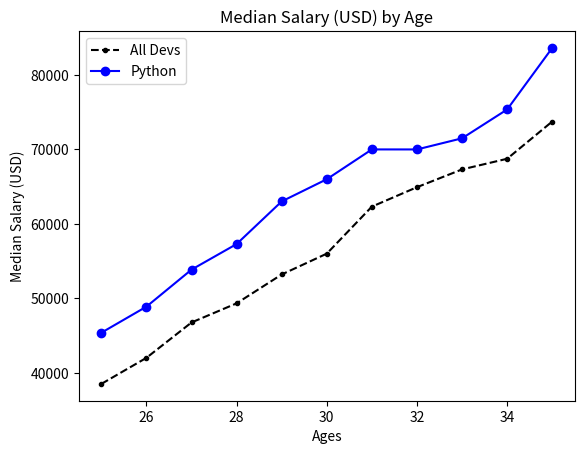

The script that saved this image:
from matplotlib import pyplot as plt

# For all developers

ages_x = [25, 26, 27, 28, 29, 30, 31, 32, 33, 34, 35]
# List of age of people i.e. values which are going to be plotted on x-axis.

dev_y = [38496, 42000, 46752, 49320, 53200, 56000, 62316, 64928, 67317, 68748, 73752]
# List of median salaries for the ages i.e. values which are going to be plotted on y-axis.

plt.plot(ages_x, dev_y, color = 'k', linestyle = "--" , marker = '.', label = "All Devs")

# For python developers

py_dev_y = [45372, 48876, 53850, 57287, 63016, 65998, 70003, 70000, 71496, 75370, 83640]

plt.plot(ages_x, py_dev_y, color = 'b' , marker = 'o' ,label = "Python")

plt.xlabel("Ages")
plt.ylabel("Median Salary (USD)")
plt.title("Median Salary (USD) by Age")
plt.legend()
plt.show()